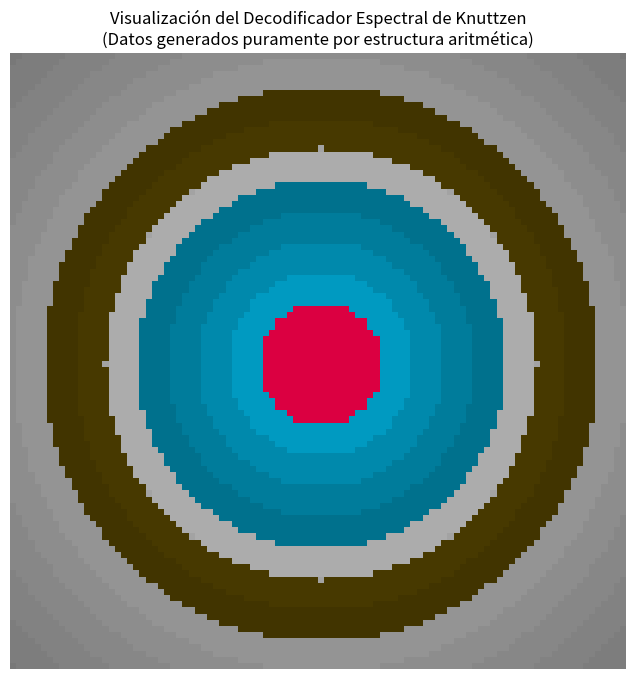

Here is the Python script that generated this plot:
import numpy as np
import matplotlib.pyplot as plt

class KnuttzenDecoder:
    def __init__(self):
        # Definición de la Paleta Humana Estándar (K-STD)
        # Mapea Pendiente (d(i)) -> Matiz Base (RGB Normalizado)
        self.palette = {
            1: [1.0, 1.0, 1.0],  # Pendiente 1: Estructura/Neutro (Blanco)
            2: [0.0, 0.8, 1.0],  # Pendiente 2: Primos/Fundamental (Cian/Azul)
            3: [1.0, 0.0, 0.3],  # Pendiente 3: Cuadrados/Singularidad (Rojo/Magenta)
            4: [1.0, 0.8, 0.0],  # Pendiente 4+: Compuestos/Denso (Amarillo/Oro)
        }

    def _get_odd_seed(self, n):
        """Extrae la semilla impar 'i' de n = i * 2^k."""
        if n == 0: return 0
        while n % 2 == 0:
            n //= 2
        return n

    def _get_slope_nabla(self, n):
        """
        Calcula la Pendiente Estructural Rigurosa: Nabla = d(i).
        Esta es la constante física de la familia.
        """
        i_seed = self._get_odd_seed(n)
        if i_seed == 1: return 1
        
        divisors = 0
        limit = int(np.sqrt(i_seed))
        for k in range(1, limit + 1):
            if i_seed % k == 0:
                divisors += 2 if k*k != i_seed else 1
        return divisors

    def _calculate_intensity(self, n, slope):
        """
        Calcula la Intensidad basada en la 'Fricción con el Campo'.
        Identidad General: Omega = (k+2)*slope - 4.
        A mayor Omega, menor T(n) (más oscuro).
        """
        # Calcular k (Profundidad de iteración)
        k = 0
        temp = n
        while temp > 0 and temp % 2 == 0:
            temp //= 2
            k += 1
            
        # Resonancia Total (Masa Estructural)
        omega = (k + 2) * slope - 4
        
        # Modelo de Decaimiento de Señal (Simulación de T(n))
        # La señal decae hiperbólicamente con la resistencia del campo.
        # Factor 0.08 calibrado para rango dinámico visual.
        intensity = 1.0 / (1.0 + 0.08 * omega)
        return np.clip(intensity, 0, 1)

    def decode(self, artifact_matrix):
        """Procesa la matriz de enteros y devuelve imagen RGB."""
        height, width = artifact_matrix.shape
        img_rgb = np.zeros((height, width, 3))

        print(f"Decodificando Artefacto de {width}x{height}...")

        for y in range(height):
            for x in range(width):
                n = artifact_matrix[y, x]
                
                # 1. Determinación de Clase (¿QUÉ ES?)
                slope = self._get_slope_nabla(n)
                
                # 2. Determinación de Estado (¿CÓMO ESTÁ?)
                intensity = self._calculate_intensity(n, slope)
                
                # 3. Mapeo a Interfaz Humana
                # Si la pendiente es > 4, la tratamos como clase 4 (Compuesta densa)
                palette_key = slope if slope <= 3 else 4
                base_color = np.array(self.palette[palette_key])
                
                # Síntesis del Píxel: Color Base * Intensidad
                final_pixel = base_color * intensity
                img_rgb[y, x] = final_pixel

        return img_rgb

# --- GENERACIÓN DE ARTEFACTO DE PRUEBA (SIMULACIÓN DE ARCHIVO .KNT) ---
# Creamos una imagen sintética de 100x100
# Fondo: Pendiente 1 (Cielo/Vacío)
# Planeta: Pendiente 2 (Primos/Materia Pura)
# Núcleo: Pendiente 3 (Cuadrados/Energía)
# Anillos: Pendiente 4 (Compuestos/Polvo)

artifact = np.zeros((100, 100), dtype=object)
center_x, center_y = 50, 50

for y in range(100):
    for x in range(100):
        dx, dy = x - center_x, y - center_y
        dist = np.sqrt(dx**2 + dy**2)
        
        # Lógica de construcción del archivo (Encoder implícito)
        # La 'k' (potencia de 2) simula sombras/profundidad
        k_shadow = int(dist / 5) 
        
        if dist < 10: 
            # Núcleo (Rojo/Cuadrados) -> i = 9 (3^2)
            n = 9 * (2 ** (k_shadow // 2)) # Menos sombra, núcleo brillante
        elif dist < 30:
            # Planeta (Azul/Primos) -> i = 3
            n = 3 * (2 ** k_shadow)
        elif 35 < dist < 45:
            # Anillos (Dorado/Compuestos) -> i = 15
            n = 15 * (2 ** k_shadow)
        else:
            # Espacio (Gris/Neutro) -> i = 1
            n = 1 * (2 ** (k_shadow + 2)) # Fondo más oscuro
            
        artifact[y, x] = int(n)

# --- EJECUCIÓN ---
decoder = KnuttzenDecoder()
imagen_recuperada = decoder.decode(artifact)

plt.figure(figsize=(8, 8))
plt.imshow(imagen_recuperada)
plt.title("Visualización del Decodificador Espectral de Knuttzen\n(Datos generados puramente por estructura aritmética)")
plt.axis('off')
plt.show()
